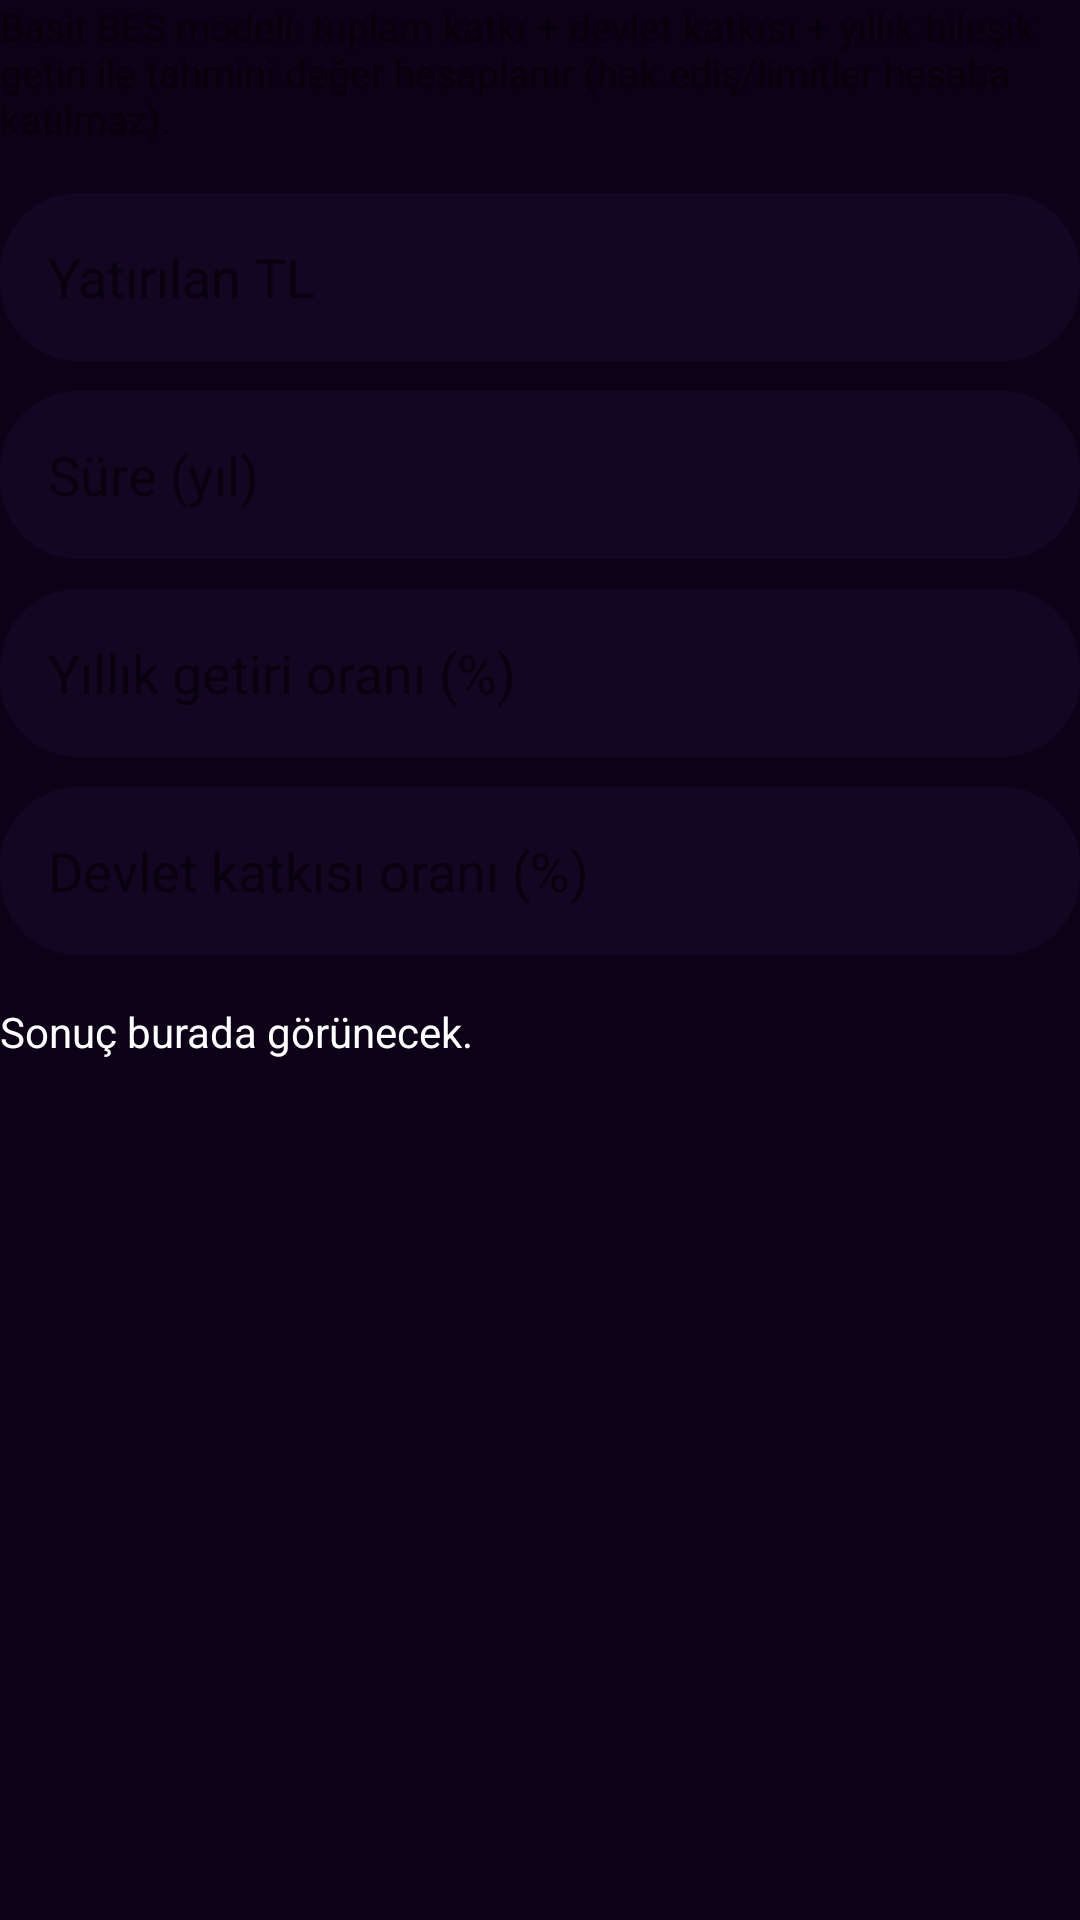

The Android layout XML behind this screen, and the referenced resources:
<!-- AndroidManifest.xml: application theme Theme.Cuzdan -->
<!-- res/layout/include_cash_bes_form.xml -->
<?xml version="1.0" encoding="utf-8"?>
<LinearLayout xmlns:android="http://schemas.android.com/apk/res/android"
    android:layout_width="match_parent"
    android:layout_height="wrap_content"
    android:orientation="vertical">

    <TextView
        android:layout_width="match_parent"
        android:layout_height="wrap_content"
        android:text="@string/cash_bes_desc"
        android:textColor="?android:attr/textColorSecondary"
        android:textSize="13sp" />

    <EditText
        android:id="@+id/edit_principal"
        android:layout_width="match_parent"
        android:layout_height="56dp"
        android:layout_marginTop="16dp"
        android:background="@drawable/bg_search_bar"
        android:hint="@string/cash_input_principal_try"
        android:inputType="numberDecimal"
        android:paddingHorizontal="16dp"
        android:textColor="?attr/colorOnSurface"
        android:textColorHint="?android:attr/textColorSecondary" />

    <EditText
        android:id="@+id/edit_years"
        android:layout_width="match_parent"
        android:layout_height="56dp"
        android:layout_marginTop="10dp"
        android:background="@drawable/bg_search_bar"
        android:hint="@string/cash_input_years"
        android:inputType="number"
        android:paddingHorizontal="16dp"
        android:textColor="?attr/colorOnSurface"
        android:textColorHint="?android:attr/textColorSecondary" />

    <EditText
        android:id="@+id/edit_annual_return"
        android:layout_width="match_parent"
        android:layout_height="56dp"
        android:layout_marginTop="10dp"
        android:background="@drawable/bg_search_bar"
        android:hint="@string/cash_input_annual_return_rate"
        android:inputType="numberDecimal"
        android:paddingHorizontal="16dp"
        android:textColor="?attr/colorOnSurface"
        android:textColorHint="?android:attr/textColorSecondary" />

    <EditText
        android:id="@+id/edit_state_rate"
        android:layout_width="match_parent"
        android:layout_height="56dp"
        android:layout_marginTop="10dp"
        android:background="@drawable/bg_search_bar"
        android:hint="@string/cash_input_state_contribution_rate"
        android:inputType="numberDecimal"
        android:paddingHorizontal="16dp"
        android:textColor="?attr/colorOnSurface"
        android:textColorHint="?android:attr/textColorSecondary" />

    <TextView
        android:id="@+id/text_result"
        android:layout_width="match_parent"
        android:layout_height="wrap_content"
        android:layout_marginTop="16dp"
        android:text="@string/cash_result_placeholder"
        android:textColor="?attr/colorOnSurface"
        android:textSize="14sp" />

</LinearLayout>
<!-- resources referenced by this layout -->
<resources>
  <!-- drawable bg_search_bar (drawable) -->
  <?xml version="1.0" encoding="utf-8"?>
  <shape xmlns:android="http://schemas.android.com/apk/res/android">
      <solid android:color="?attr/surfaceGlassStrong" />
      <corners android:radius="26dp" />
  </shape>
  <string name="cash_bes_desc">Basit BES modeli: toplam katkı + devlet katkısı + yıllık bileşik getiri ile tahmini değer hesaplanır (hak ediş/limitler hesaba katılmaz).</string>
  <string name="cash_input_annual_return_rate">Yıllık getiri oranı (%)</string>
  <string name="cash_input_principal_try">Yatırılan TL</string>
  <string name="cash_input_state_contribution_rate">Devlet katkısı oranı (%)</string>
  <string name="cash_input_years">Süre (yıl)</string>
  <string name="cash_result_placeholder">Sonuç burada görünecek.</string>
  <color name="accent_violet">#B060FF</color>
  <color name="accent_violet_light">#D090FF</color>
  <color name="white">#FFFFFFFF</color>
  <color name="black">#FF000000</color>
  <color name="surface_glass">#1A2D1B4D</color>
  <color name="surface_glass_strong">#332D1B4D</color>
  <color name="text_secondary">#9D8DB5</color>
  <color name="accent_violet_glow">#4DB060FF</color>
  <color name="divider_color">#2D1B4D</color>
  <!-- drawable bg_bottom_sheet (drawable) -->
  <?xml version="1.0" encoding="utf-8"?>
  <shape xmlns:android="http://schemas.android.com/apk/res/android">
      <gradient
          android:angle="90"
          android:startColor="@color/bg_end"
          android:endColor="@color/bg_start"
          android:type="linear" />
      <corners
          android:topLeftRadius="24dp"
          android:topRightRadius="24dp" />
  </shape>
  <!-- drawable bg_main_gradient (drawable) -->
  <?xml version="1.0" encoding="utf-8"?>
  <shape xmlns:android="http://schemas.android.com/apk/res/android">
      <gradient
          android:angle="315"
          android:endColor="@color/bg_end"
          android:startColor="@color/bg_start"
          android:type="linear" />
  </shape>
  <color name="accent_red">#FF4081</color>
  <color name="accent_green">#00FF88</color>
  <style name="CustomBottomSheetDialog" parent="Theme.MaterialComponents.DayNight.BottomSheetDialog">
          <item name="bottomSheetStyle">@style/CustomBottomSheetStyle</item>
          
      </style>
  <style name="CustomDialogTheme" parent="Theme.MaterialComponents.DayNight.Dialog.Alert">
          <item name="android:windowBackground">@drawable/bg_glass_dialog</item>
          
      </style>
  <style name="CustomBottomSheetStyle" parent="Widget.Design.BottomSheet.Modal">
          <item name="android:background">@android:color/transparent</item>
      </style>
  <color name="surface_card_dark">#1E122A</color>
  <color name="bg_dark_start">#0D0118</color>
  <color name="bg_end">#05000A</color>
  <color name="bg_start">#0D0118</color>
  <!-- drawable bg_glass_dialog (drawable) -->
  <?xml version="1.0" encoding="utf-8"?>
  <shape xmlns:android="http://schemas.android.com/apk/res/android">
      <solid android:color="?attr/surfaceGlassStrong" />
      <corners android:radius="28dp" />
      <stroke android:width="1dp" android:color="?attr/colorOutline" />
  </shape>
</resources>
